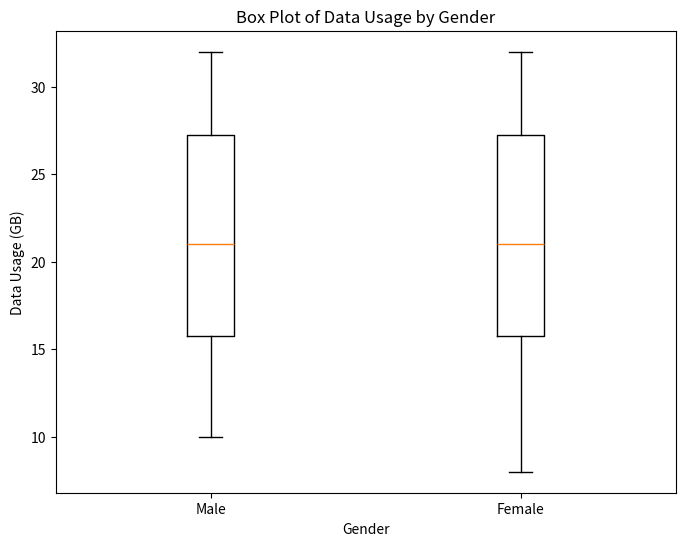

Source code (Python): (Note: this script raises an exception after producing the figure.)
# Import necessary libraries
import pandas as pd
import matplotlib.pyplot as plt

# Create a sample dataset
data = {
    'Gender': ['Male', 'Male', 'Male', 'Male', 'Male', 'Male', 'Male', 'Male', 'Male', 'Male',
               'Female', 'Female', 'Female', 'Female', 'Female', 'Female', 'Female', 'Female', 'Female', 'Female'],
    'Data Usage (GB)': [10, 20, 15, 30, 25, 12, 18, 22, 28, 32,
                        8, 12, 15, 18, 20, 22, 25, 28, 30, 32]
}

# Create a DataFrame
df = pd.DataFrame(data)

# Print the DataFrame
print(df)

# Create a box plot
plt.figure(figsize=(8, 6))
plt.boxplot([df.loc[df['Gender'] == 'Male', 'Data Usage (GB)'].values,
             df.loc[df['Gender'] == 'Female', 'Data Usage (GB)'].values],
            labels=['Male', 'Female'])
plt.title('Box Plot of Data Usage by Gender')
plt.xlabel('Gender')
plt.ylabel('Data Usage (GB)')
plt.show()
plt.savefig('png_files/plot_fa472f90.png')